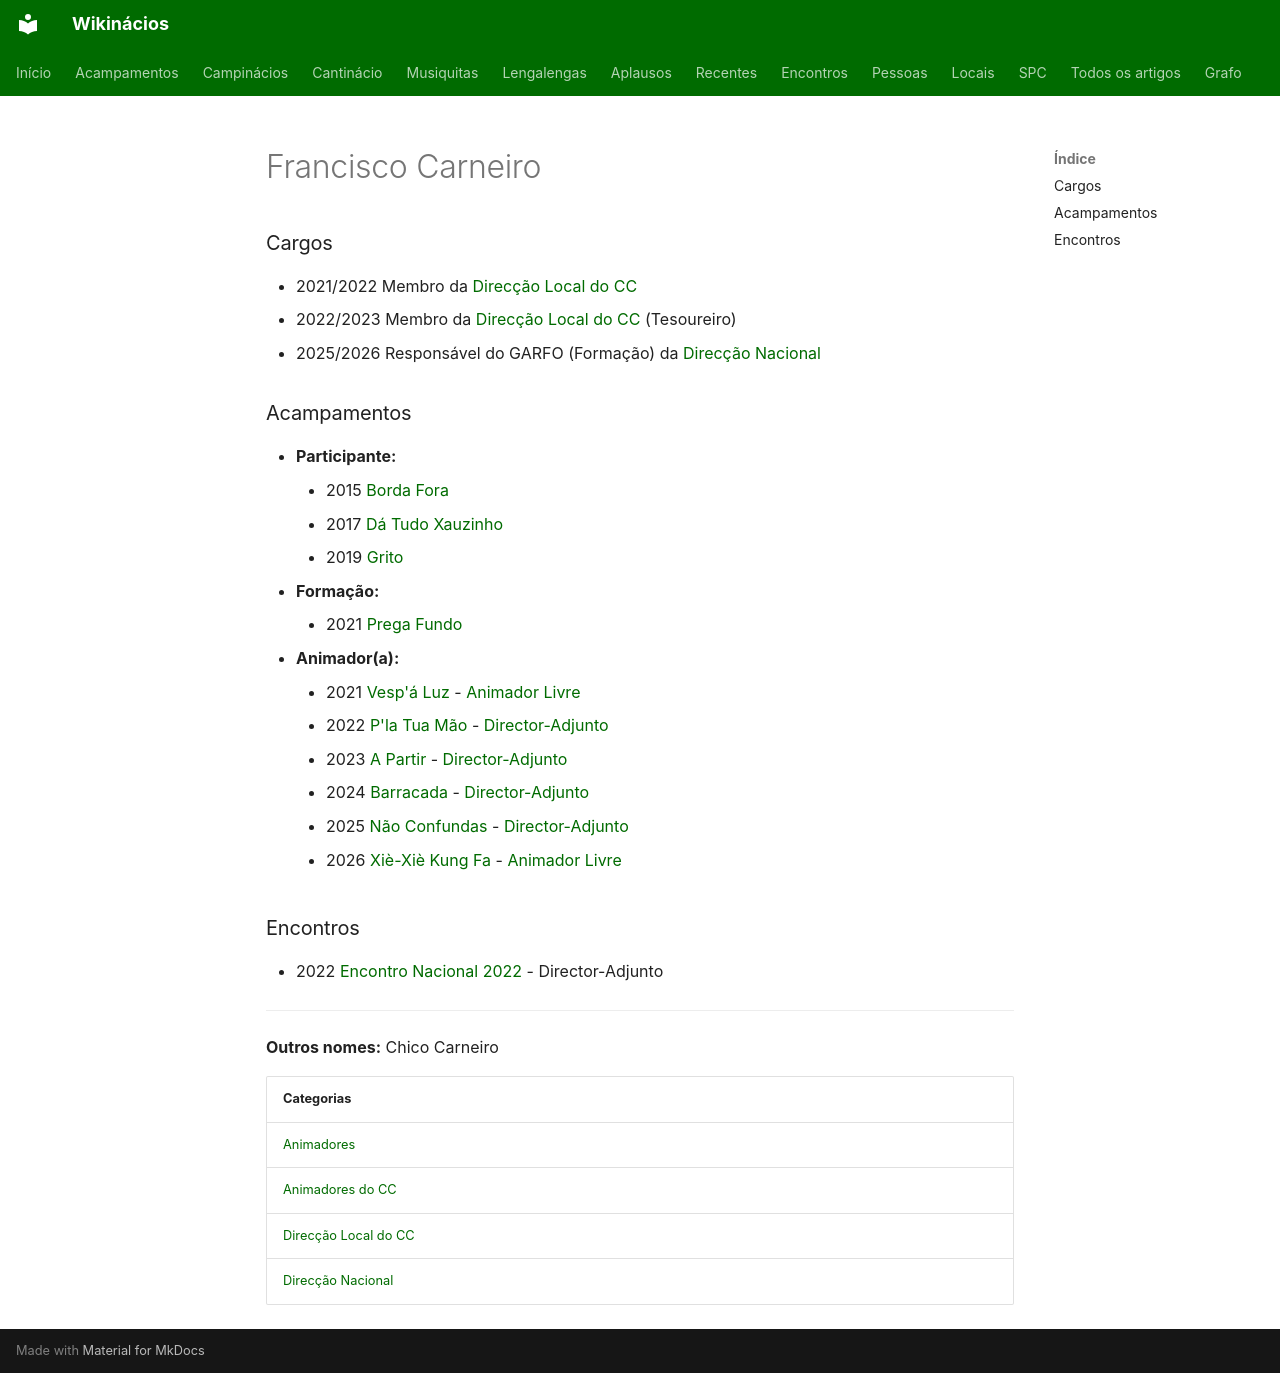

repository: neteinstein/Campinacios · page: Pessoas/F/Francisco Carneiro.html · generator: mkdocs

# Francisco Carneiro

### Cargos

- 2021/2022 Membro da [Direcção Local do CC](../../Categorias/Direc%C3%A7%C3%A3o%20Local%20do%20CC.md)
- 2022/2023 Membro da [Direcção Local do CC](../../Categorias/Direc%C3%A7%C3%A3o%20Local%20do%20CC.md) (Tesoureiro)
- 2025/2026 Responsável do GARFO (Formação) da [Direcção Nacional](../../Categorias/Direc%C3%A7%C3%A3o%20Nacional.md)

### Acampamentos

- **Participante:**
    - 2015 [Borda Fora](../../Acampamentos/2015/Borda%20Fora.md)
    - 2017 [Dá Tudo Xauzinho](../../Acampamentos/2017/D%C3%A1%20Tudo%20Xauzinho.md)
    - 2019 [Grito](../../Acampamentos/2019/Grito.md)
- **Formação:**
    - 2021 [Prega Fundo](../../Acampamentos/2021/Prega%20Fundo.md)
- **Animador(a):**
    - 2021 [Vesp'á Luz](../../Acampamentos/2021/Vesp%27%C3%A1%20Luz.md) - [Animador Livre](../../Cargos/Animador%20Livre.md)
    - 2022 [P'la Tua Mão](../../Acampamentos/2022/P%27la%20Tua%20M%C3%A3o.md) - [Director-Adjunto](../../Cargos/Director-Adjunto.md)
    - 2023 [A Partir](../../Acampamentos/2023/A%20Partir.md) - [Director-Adjunto](../../Cargos/Director-Adjunto.md)
    - 2024 [Barracada](../../Acampamentos/2024/Barracada.md) - [Director-Adjunto](../../Cargos/Director-Adjunto.md)
    - 2025 [Não Confundas](../../Acampamentos/2025/N%C3%A3o%20Confundas.md) - [Director-Adjunto](../../Cargos/Director-Adjunto.md)
    - 2026 [Xiè-Xiè Kung Fa](../../Acampamentos/2026/Xi%C3%A8-Xi%C3%A8%20Kung%20Fa.md) - [Animador Livre](../../Cargos/Animador%20Livre.md)

### Encontros

- 2022 [Encontro Nacional 2022](../../Encontros/Encontro%20Nacional%202022.md) - Director-Adjunto

---

**Outros nomes:** Chico Carneiro

| Categorias |
| --- |
| [Animadores](../../Categorias/Animadores.md) |
| [Animadores do CC](../../Categorias/Animadores%20do%20CC.md) |
| [Direcção Local do CC](../../Categorias/Direc%C3%A7%C3%A3o%20Local%20do%20CC.md) |
| [Direcção Nacional](../../Categorias/Direc%C3%A7%C3%A3o%20Nacional.md) |
